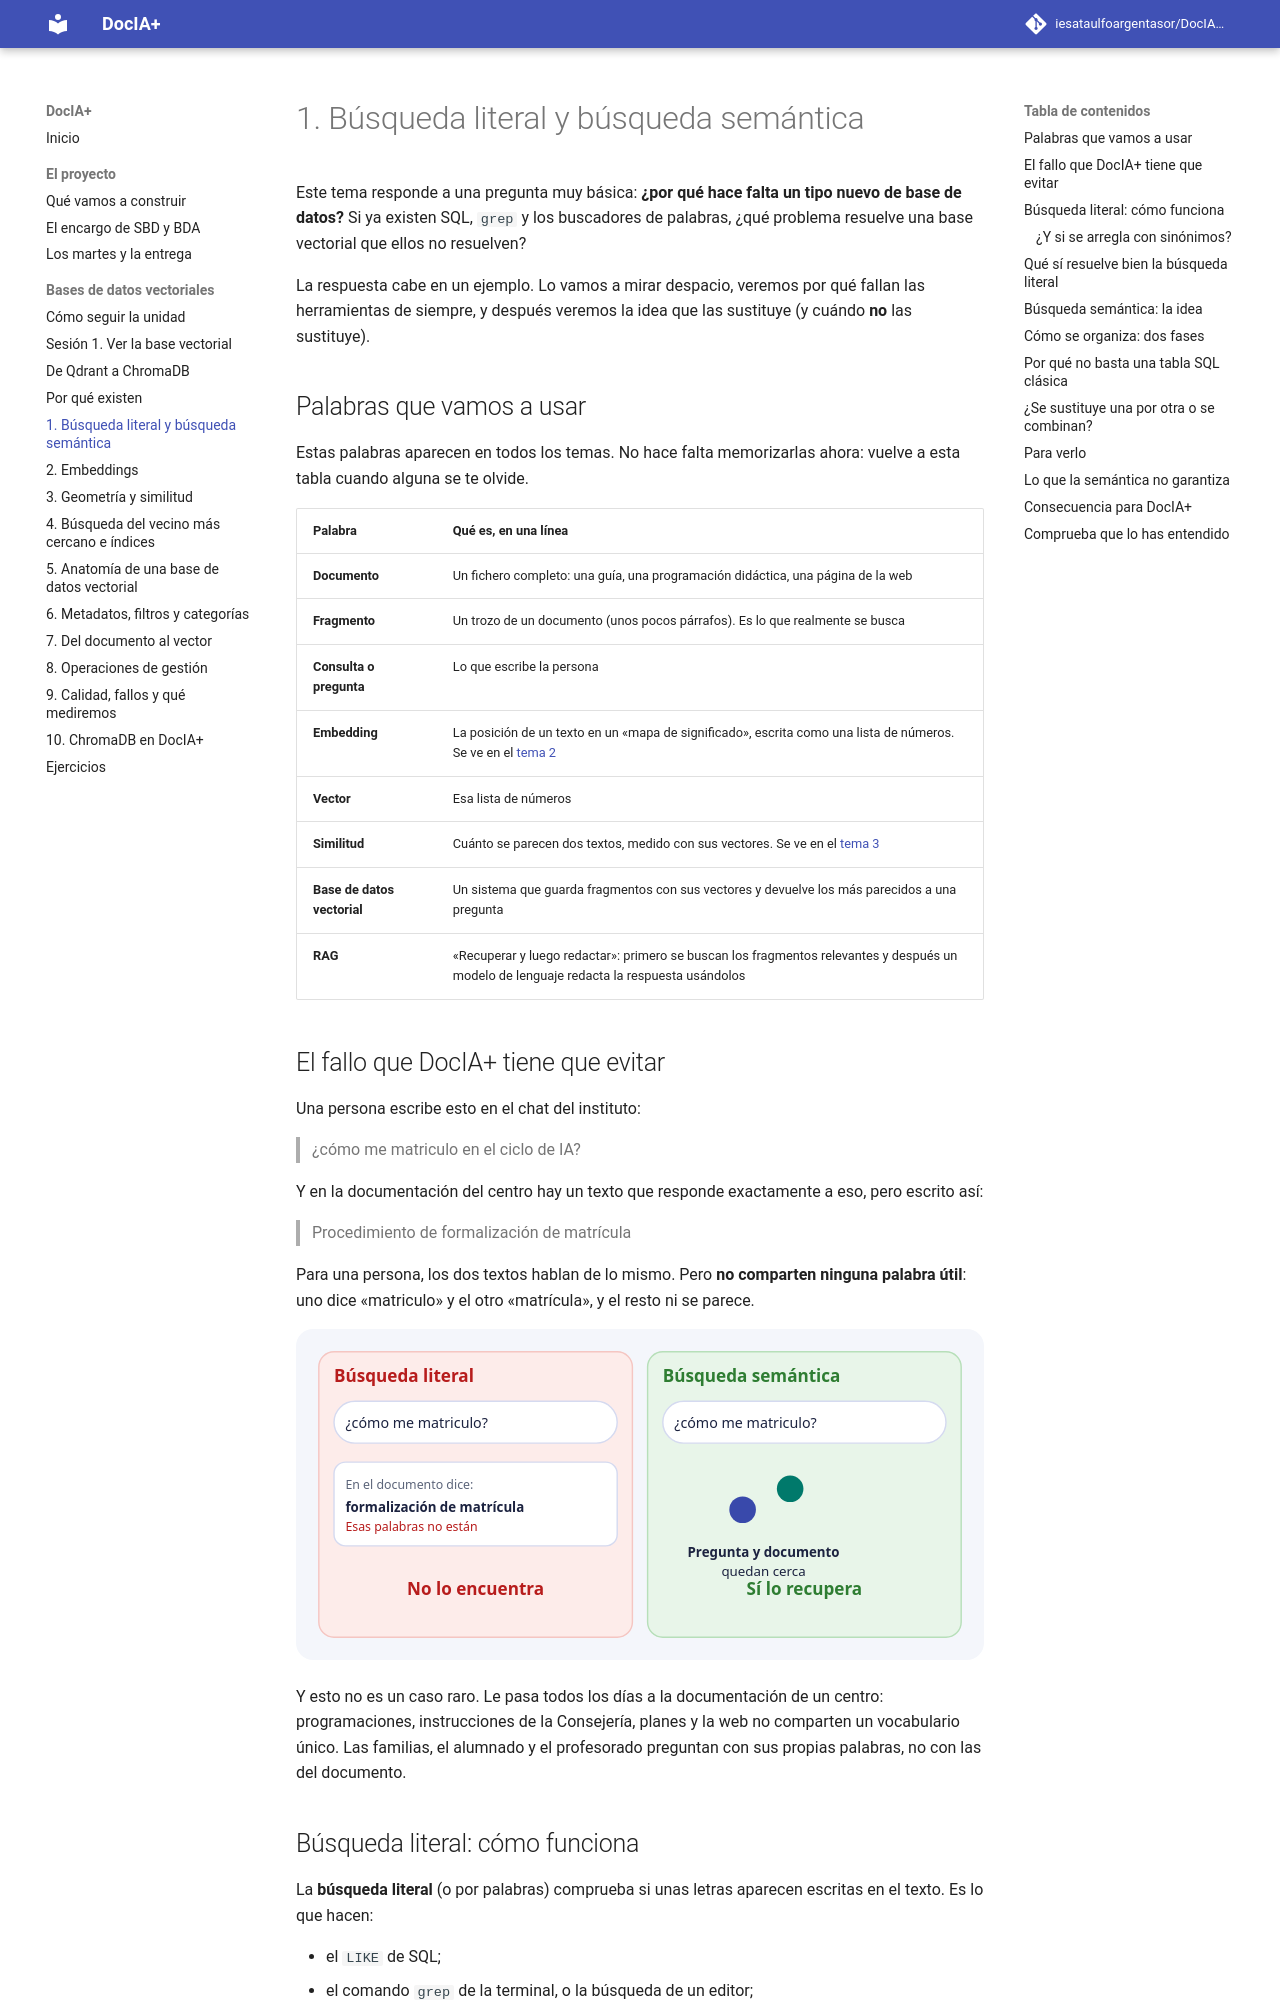

repository: iesataulfoargentasor/DocIA-Plus · page: 01-bases-vectoriales/01-busqueda-literal-y-semantica/index.html · generator: mkdocs

# 1. Búsqueda literal y búsqueda semántica

Este tema responde a una pregunta muy básica: **¿por qué hace falta un tipo nuevo de base de datos?** Si ya existen SQL, `grep` y los buscadores de palabras, ¿qué problema resuelve una base vectorial que ellos no resuelven?

La respuesta cabe en un ejemplo. Lo vamos a mirar despacio, veremos por qué fallan las herramientas de siempre, y después veremos la idea que las sustituye (y cuándo **no** las sustituye).

## Palabras que vamos a usar

Estas palabras aparecen en todos los temas. No hace falta memorizarlas ahora: vuelve a esta tabla cuando alguna se te olvide.

| Palabra | Qué es, en una línea |
| --- | --- |
| **Documento** | Un fichero completo: una guía, una programación didáctica, una página de la web |
| **Fragmento** | Un trozo de un documento (unos pocos párrafos). Es lo que realmente se busca |
| **Consulta o pregunta** | Lo que escribe la persona |
| **Embedding** | La posición de un texto en un «mapa de significado», escrita como una lista de números. Se ve en el [tema 2](02-embeddings.md) |
| **Vector** | Esa lista de números |
| **Similitud** | Cuánto se parecen dos textos, medido con sus vectores. Se ve en el [tema 3](03-geometria-y-similitud.md) |
| **Base de datos vectorial** | Un sistema que guarda fragmentos con sus vectores y devuelve los más parecidos a una pregunta |
| **RAG** | «Recuperar y luego redactar»: primero se buscan los fragmentos relevantes y después un modelo de lenguaje redacta la respuesta usándolos |

## El fallo que DocIA+ tiene que evitar

Una persona escribe esto en el chat del instituto:

> ¿cómo me matriculo en el ciclo de IA?

Y en la documentación del centro hay un texto que responde exactamente a eso, pero escrito así:

> Procedimiento de formalización de matrícula

Para una persona, los dos textos hablan de lo mismo. Pero **no comparten ninguna palabra útil**: uno dice «matriculo» y el otro «matrícula», y el resto ni se parece.

![A la izquierda, la búsqueda literal no encuentra el documento porque no están las mismas palabras. A la derecha, los dos textos quedan cerca.](../assets/esquemas/01-literal-vs-semantica.svg)

Y esto no es un caso raro. Le pasa todos los días a la documentación de un centro: programaciones, instrucciones de la Consejería, planes y la web no comparten un vocabulario único. Las familias, el alumnado y el profesorado preguntan con sus propias palabras, no con las del documento.
